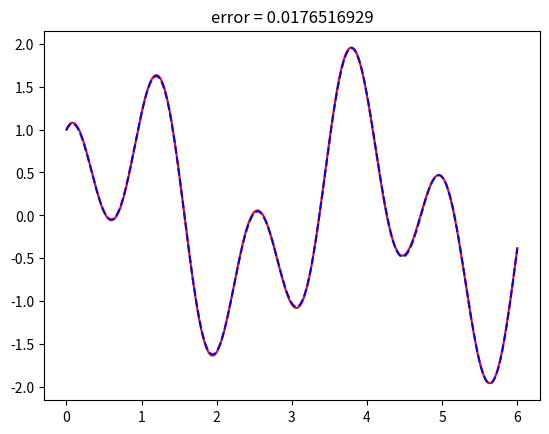

Write the Python code that produced this figure.
import numpy as np
import matplotlib.pyplot as plt

domain = [0,6]

lam = 30

def u_exact(x):
    return np.sin(2*x) + np.cos(5*x)

def f(x):
    return 26*np.sin(2*x) + 5*np.cos(5*x)

def centers_radii(N):
    centers = np.linspace(domain[0], domain[1], num=N)
    return centers, (centers[1] - centers[0]) / 2

def normalize_coordinate(x,xn,r_n):
    return (x-xn)/r_n

#Returns POU value of x in center xn
def psi(x, xn, radii):
    x_norm = normalize_coordinate(x, xn, radii)

    if -5/4 <= x_norm < -3/4:
        return (1 + np.sin(2 * np.pi * x_norm)) / 2
    elif -3/4 <= x_norm < 3/4:
        return 1
    elif 3/4 <= x_norm < 5/4:
        return (1 - np.sin(2 * np.pi * x_norm)) / 2
    else:
        return 0

#Returns value of the first derivative of the POU in x
def first_derivative_psi(x, xn, radii):
    x_norm = normalize_coordinate(x, xn, radii)

    if -5 / 4 <= x_norm < -3 / 4:
        return (np.pi * np.cos(2 * np.pi * x_norm)) * (1 / radii)
    elif -3 / 4 <= x_norm < 3 / 4:
        return 0
    elif 3 / 4 <= x_norm < 5 / 4:
        return (-np.pi * np.cos(2 * np.pi * x_norm)) * (1 / radii)
    else:
        return 0


#Returns value of the second derivative of the POU in x
def second_derivative_psi(x, xn, r_n):
    x_norm = normalize_coordinate(x, xn, r_n)
    if -5 / 4 <= x_norm < -3 / 4:
        return (-2 * np.pi ** 2 * np.sin(2 * np.pi * x_norm)) * ((1 / r_n) ** 2)
    elif -3 / 4 <= x_norm < 3 / 4:
        return 0
    elif 3 / 4 <= x_norm < 5 / 4:
        return (2 * np.pi ** 2 * np.sin(2 * np.pi * x_norm)) * ((1 / r_n) ** 2)
    else:
        return 0

#Returns a list of m parameter vectors '[(weight, bias)]'
def generate_feature_vectors(m):
    weights = np.random.uniform(-8, 8, size=m)
    biases = np.random.uniform(-np.pi, np.pi, size=m)
    return [[weights[i], biases[i]] for i in range(m)]


# Returns value of the feature_function using feature_vector (weight,bias) in center xn
def feature_function(x, feature_vector, xn, rn):
    x_norm = normalize_coordinate(x, xn, rn)
    return np.cos(x_norm * feature_vector[0] + feature_vector[1])

# Returns the value of the first derivative of the feature_function for a point x in xn
def first_derivative_feature(x, feature_vector, xn, rn):
    x_norm = normalize_coordinate(x, xn, rn)
    return feature_vector[0] * (-np.sin(x_norm * feature_vector[0] + feature_vector[1])) * (1 / rn)

# Returns the value of the second derivative of the feature_function for a point x in xn
def second_derivative_feature(x, feature_vector, xn, rn):
    x_norm = normalize_coordinate(x, xn, rn)
    return (feature_vector[0] ** 2) * (-np.cos(x_norm * feature_vector[0] + feature_vector[1])) * ((1 / rn) ** 2)


#sample interior collocation points
def collocation_points_interior(I):
    return np.random.uniform(domain[0], domain[1], I)

# To compute the matrices
def P(x, xn, feature_vector, r):
    return (psi(x, xn, r) * second_derivative_feature(x, feature_vector,xn,r)
            + 2 * first_derivative_psi(x, xn, r) * first_derivative_feature(x, feature_vector,xn,r)
            + second_derivative_psi(x, xn, r) * feature_function(x, feature_vector,xn,r)
            + lam * psi(x, xn, r) * feature_function(x, feature_vector,xn,r))

# Calculate approximate solution using found coefficients
def approximate_solution(x):
    total = 0
    for n in range(len(centers)):
        pou = psi(x, centers[n], radii)
        for j in range(0, M):
            unj = U[n * M + j]
            feature_value = feature_function(x, feature_vectors_list[j],centers[n],radii)
            total += unj * feature_value * pou
    return total


for M in [20]:
    err_list = []
    for i in range(1):
        N = 3
        Q = M*N*2
        lamB = Q//20

        #calculate values
        centers, radii = centers_radii(N)

        #For each center, we generate a list of Jn random features vectors (weight,bias)
        feature_vectors_list = generate_feature_vectors(M)

        #Initialize matrices to zero
        A = np.zeros((len(centers) * M, len(centers) * M))
        B = np.zeros(len(centers) * M)

        #Choose collocation points
        collocation_points = collocation_points_interior(Q)

        #Compute matrice entries
        for N in range(len(centers)):
            for J in range(0, M):
                for n in range(len(centers)):
                    for j in range(0, M):
                        total = 0
                        for x in collocation_points:
                            P_nj = P(x, centers[n], feature_vectors_list[j], radii)
                            P_NJ = P(x, centers[N], feature_vectors_list[J], radii)
                            total += 2 * P_nj * P_NJ
                        A[N * M + J, n * M + j] += total
                        total = 0
                        for x in domain:
                            total += 2* lamB *psi(x,centers[n], radii) * feature_function(x,feature_vectors_list[j],centers[n],radii) * psi(x,centers[N], radii) * feature_function(x,feature_vectors_list[J],centers[N],radii)
                        A[N * M + J, n * M + j] += total
                total = 0
                for xi in collocation_points:
                    P_NJ = P(xi, centers[N], feature_vectors_list[J], radii)
                    total += 2 * f(xi) * P_NJ
                for xb in domain:
                    total += 2 * lamB *u_exact(xb) * psi(xb, centers[N], radii) * feature_function(xb, feature_vectors_list[J],centers[N],radii)
                B[N * M + J] = total

        #Solve to find optimal coefficients U
        U, _, _, _ = np.linalg.lstsq(A, B, rcond=None)

        points = np.linspace(domain[0], domain[1], 300)
        approximation = [approximate_solution(x) for x in points]
        exact = [u_exact(x) for x in points]

        errors = np.abs(np.array(exact) - np.array(approximation))
        err_list.append(np.max(errors))
        plt.title("error = {:.10f}".format(np.max(errors)))
        plt.plot(points, exact, color="red")
        plt.plot(points, approximation, '--', color="blue")
        plt.show()

    print("error run " + str(M))
    print(np.mean(err_list))
    print("variance run " + str(M))
    print(np.var(err_list))
